Photos from the image-classification dataset "gemstone" in the GitHub repository jrbmanalo/GemstoneClassifier. Its 13 classes are: aquamarine, emerald, garnet, morganite, onyx, pearl, peridot, ruby, sapphire, sapphire blue, spessartite, topaz, turquoise.

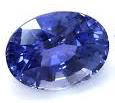
Label: sapphire

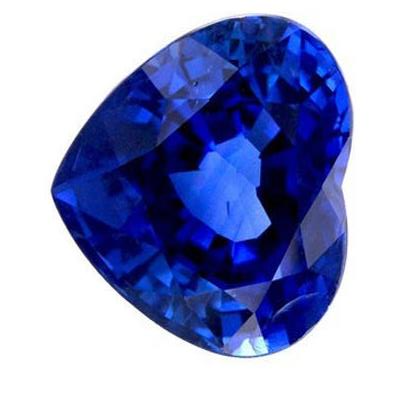
Label: sapphire blue

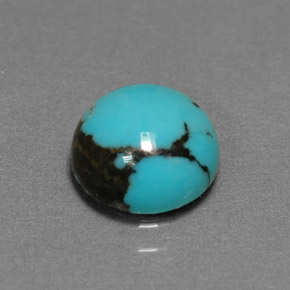
Label: turquoise

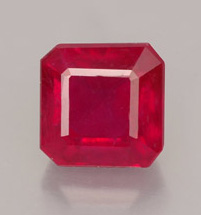
Label: ruby

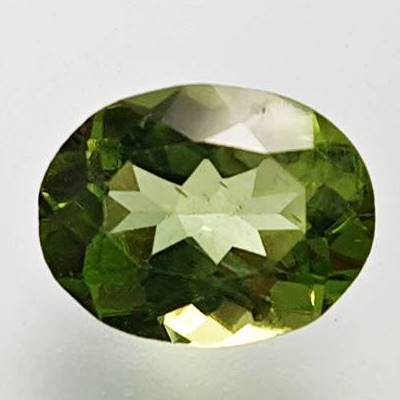
Label: peridot

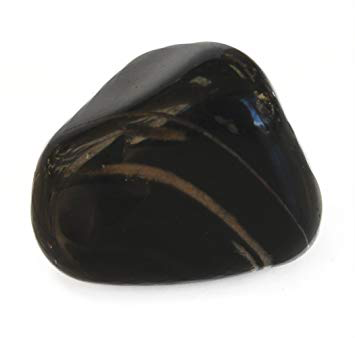
Label: onyx
